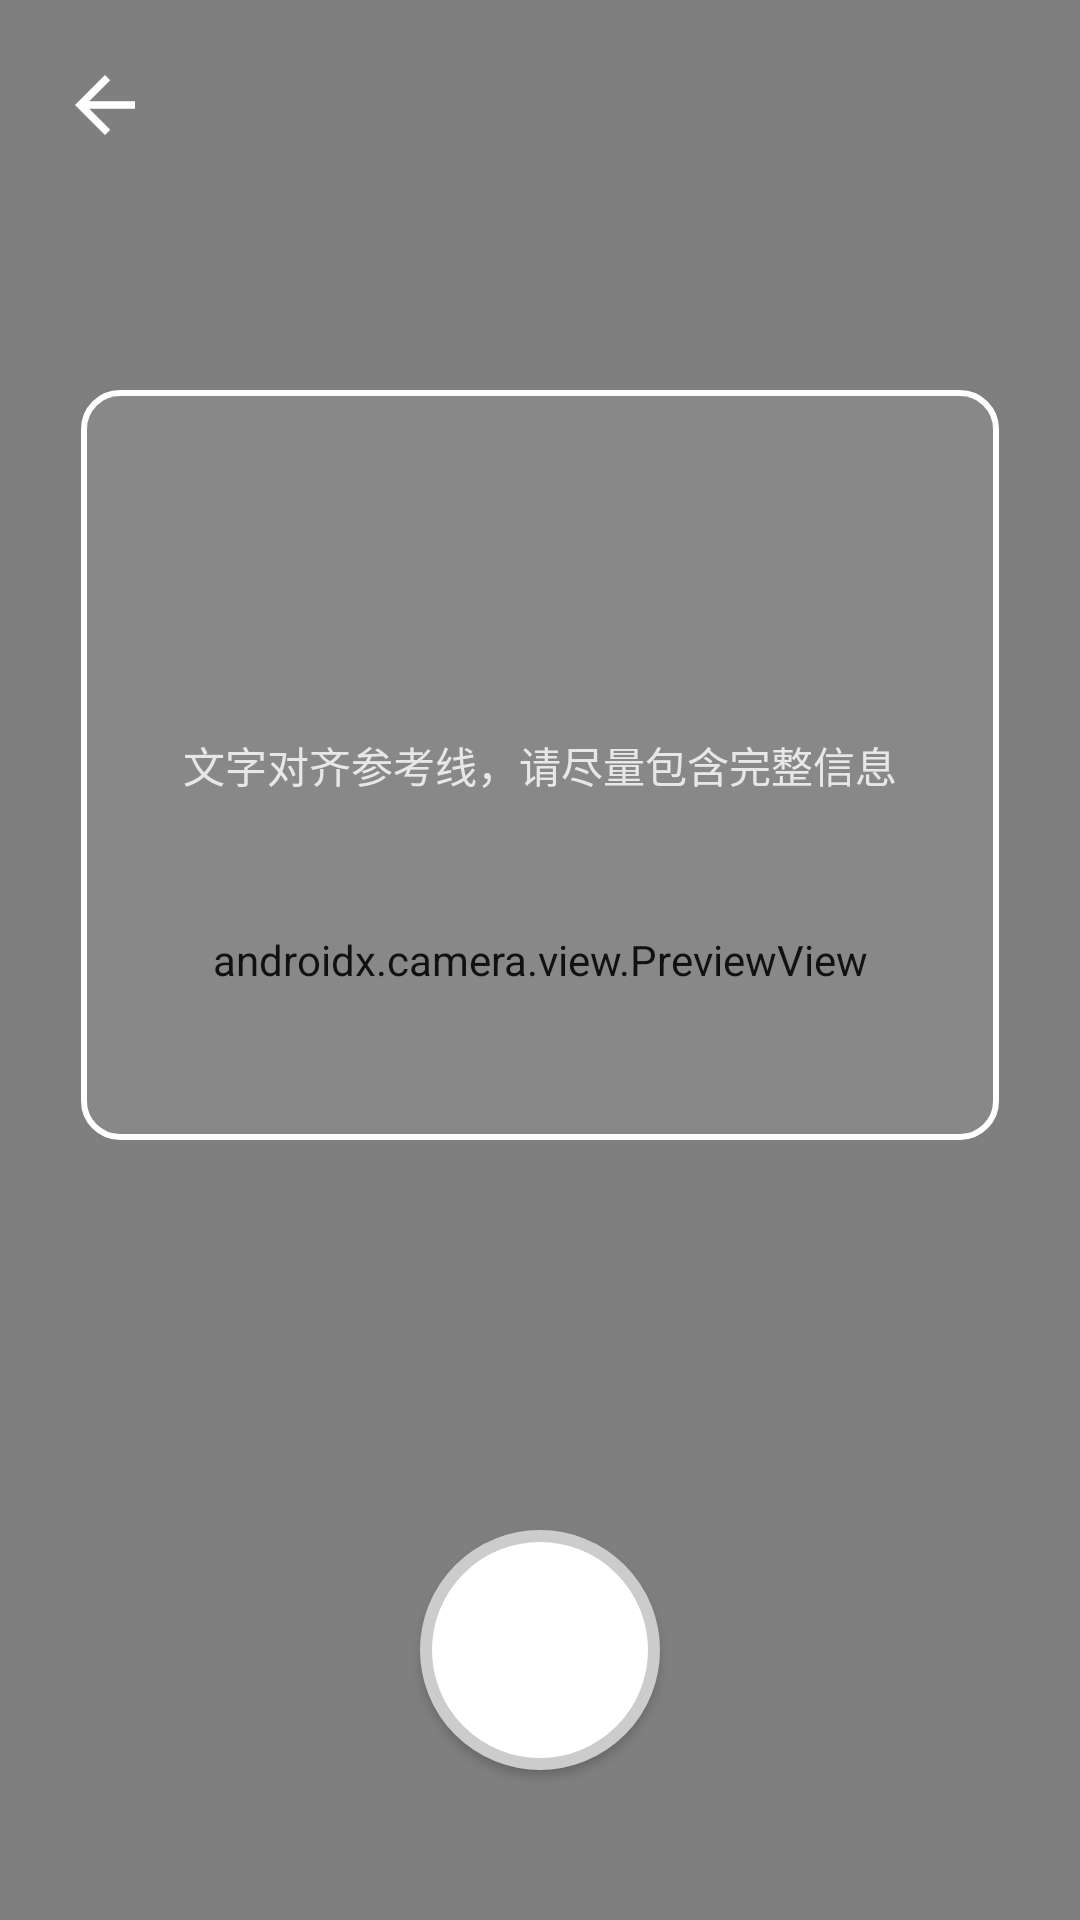

Reconstruct the res/layout file that produces this screen, plus the resources it refers to.
<!-- AndroidManifest.xml: activity theme Theme.AppCompat.NoActionBar -->
<!-- res/layout/activity_camera.xml -->
<?xml version="1.0" encoding="utf-8"?>
<androidx.constraintlayout.widget.ConstraintLayout xmlns:android="http://schemas.android.com/apk/res/android"
    xmlns:app="http://schemas.android.com/apk/res-auto"
    android:layout_width="match_parent"
    android:layout_height="match_parent"
    android:background="#000000">

    <androidx.camera.view.PreviewView
        android:id="@+id/viewFinder"
        android:layout_width="match_parent"
        android:layout_height="match_parent" />

    <FrameLayout
        android:id="@+id/scanBox"
        android:layout_width="0dp"
        android:layout_height="250dp"
        android:background="@drawable/bg_scan_box"
        app:layout_constraintBottom_toTopOf="@id/btnCapture"
        app:layout_constraintEnd_toEndOf="parent"
        app:layout_constraintStart_toStartOf="parent"
        app:layout_constraintTop_toTopOf="parent"
        app:layout_constraintWidth_percent="0.85">

        <TextView
            android:layout_width="wrap_content"
            android:layout_height="wrap_content"
            android:layout_gravity="center"
            android:text="文字对齐参考线，请尽量包含完整信息"
            android:textColor="#CCFFFFFF"
            android:textSize="14sp" />
    </FrameLayout>

    <Button
        android:id="@+id/btnCapture"
        android:layout_width="80dp"
        android:layout_height="80dp"
        android:layout_marginBottom="50dp"
        android:background="@drawable/bg_camera_button"
        app:layout_constraintBottom_toBottomOf="parent"
        app:layout_constraintEnd_toEndOf="parent"
        app:layout_constraintStart_toStartOf="parent" />

    <ImageView
        android:id="@+id/btnGallery"
        android:layout_width="40dp"
        android:layout_height="40dp"
        android:src="@drawable/ic_launcher_foreground"
        app:layout_constraintBottom_toBottomOf="@id/btnCapture"
        app:layout_constraintEnd_toStartOf="@id/btnCapture"
        app:layout_constraintStart_toStartOf="parent"
        app:layout_constraintTop_toTopOf="@id/btnCapture"
        app:tint="#FFFFFF" />

    <ImageView
        android:id="@+id/btnClose"
        android:layout_width="30dp"
        android:layout_height="30dp"
        android:layout_margin="20dp"
        android:src="@drawable/abc_ic_ab_back_material"
        app:layout_constraintStart_toStartOf="parent"
        app:layout_constraintTop_toTopOf="parent"
        app:tint="#FFFFFF" />

</androidx.constraintlayout.widget.ConstraintLayout>
<!-- resources referenced by this layout -->
<resources>
  <!-- drawable bg_camera_button (drawable) -->
  <?xml version="1.0" encoding="utf-8"?>
  <shape xmlns:android="http://schemas.android.com/apk/res/android" android:shape="oval">
      <solid android:color="#FFFFFF"/>
      <stroke android:width="4dp" android:color="#CCCCCC"/>
  </shape>
  <!-- drawable bg_scan_box (drawable) -->
  <?xml version="1.0" encoding="utf-8"?>
  <shape xmlns:android="http://schemas.android.com/apk/res/android">
      <stroke android:width="2dp" android:color="#FFFFFF"/> <corners android:radius="12dp"/>
      <solid android:color="#11FFFFFF"/> </shape>
  <!-- drawable ic_launcher_foreground: webp bitmap (mipmap-hdpi, 11780 bytes) -->
</resources>
